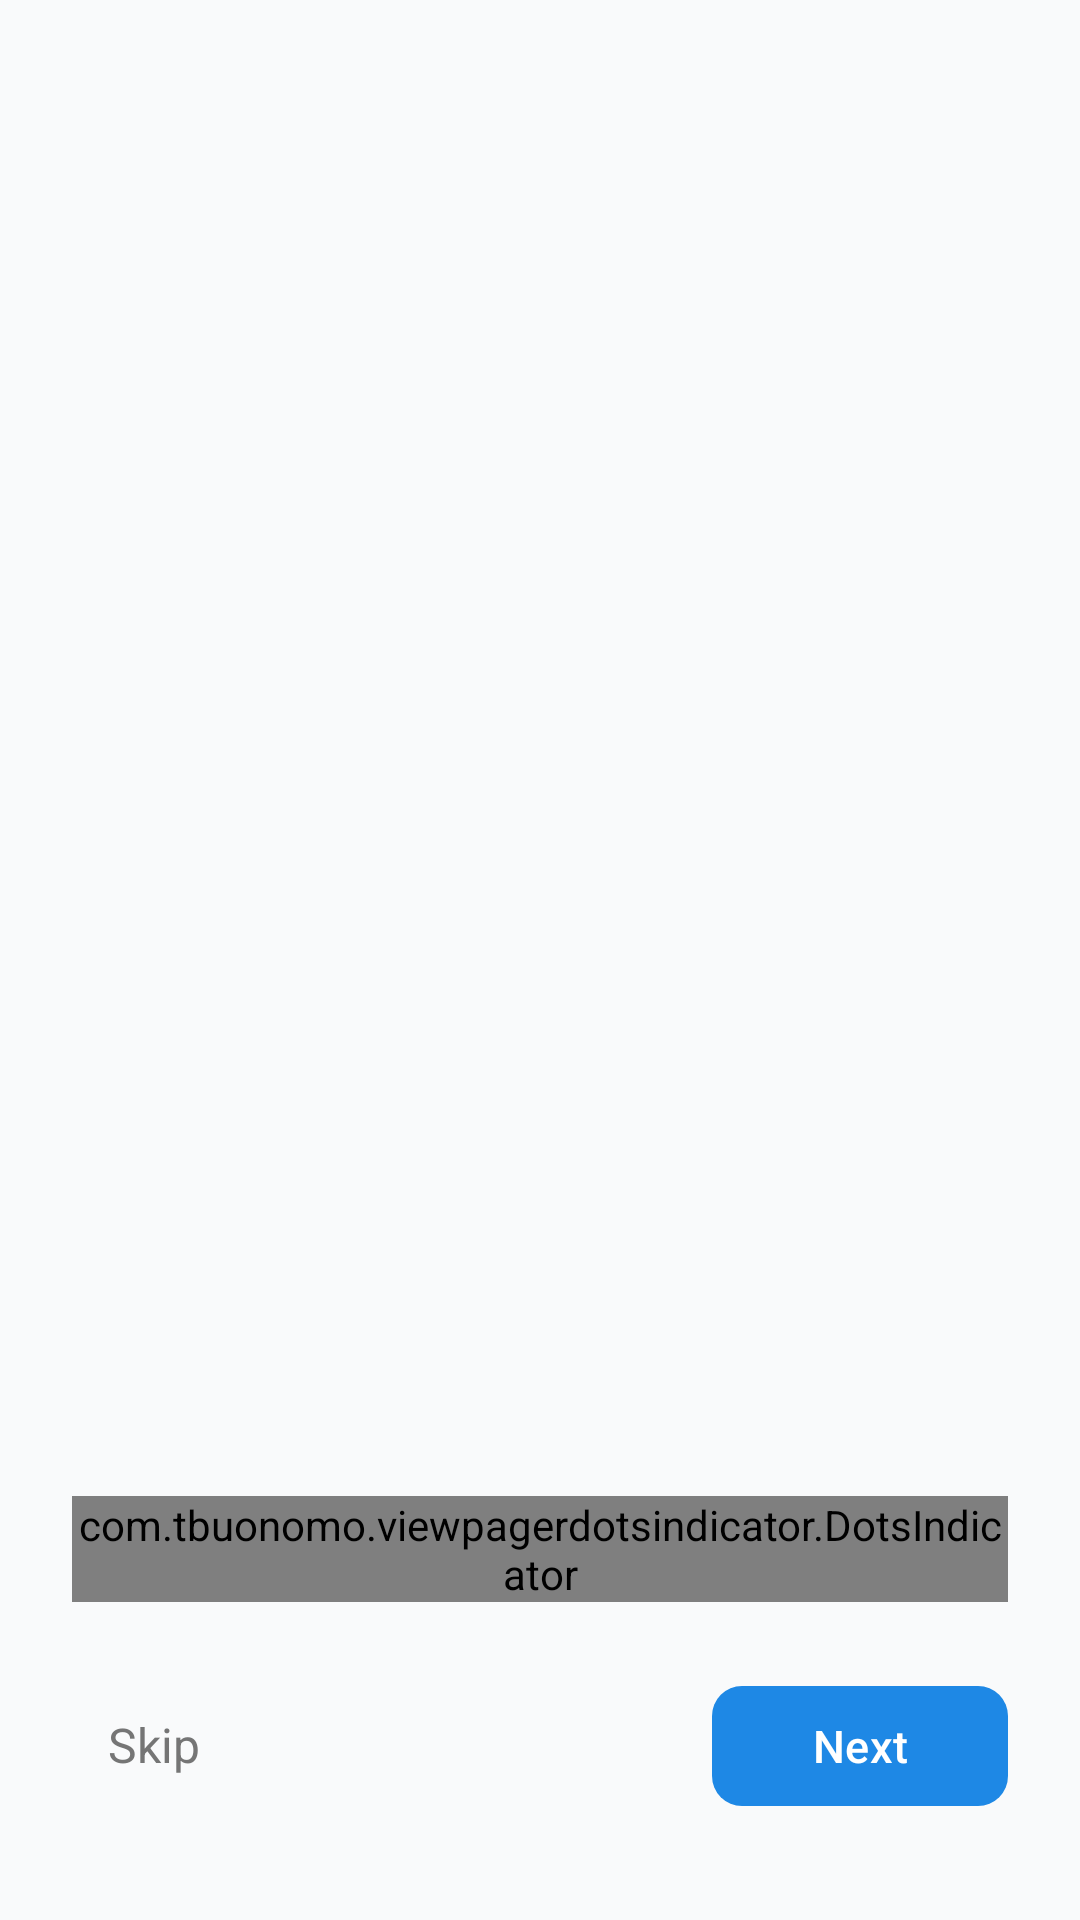

Layout XML and referenced resources for this Android screen:
<!-- AndroidManifest.xml: application theme Theme.MyTrackr -->
<!-- res/layout/activity_onboarding.xml -->
<?xml version="1.0" encoding="utf-8"?>
<androidx.constraintlayout.widget.ConstraintLayout
    xmlns:android="http://schemas.android.com/apk/res/android"
    xmlns:app="http://schemas.android.com/apk/res-auto"
    xmlns:tools="http://schemas.android.com/tools"
    android:layout_width="match_parent"
    android:layout_height="match_parent"
    android:background="@color/background"
    tools:context=".features.onboarding.OnboardingActivity">

    <androidx.viewpager2.widget.ViewPager2
        android:id="@+id/viewPager"
        android:layout_width="match_parent"
        android:layout_height="0dp"
        app:layout_constraintTop_toTopOf="parent"
        app:layout_constraintBottom_toTopOf="@+id/bottomControls"
        app:layout_constraintStart_toStartOf="parent"
        app:layout_constraintEnd_toEndOf="parent" />

    <LinearLayout
        android:id="@+id/bottomControls"
        android:layout_width="match_parent"
        android:layout_height="wrap_content"
        android:orientation="vertical"
        android:padding="24dp"
        app:layout_constraintBottom_toBottomOf="parent"
        app:layout_constraintStart_toStartOf="parent"
        app:layout_constraintEnd_toEndOf="parent">

        <com.tbuonomo.viewpagerdotsindicator.DotsIndicator
            android:id="@+id/dotsIndicator"
            android:layout_width="wrap_content"
            android:layout_height="wrap_content"
            android:layout_gravity="center"
            android:layout_marginBottom="24dp"
            app:dotsColor="@color/indicator_inactive"
            app:dotsCornerRadius="8dp"
            app:dotsSize="16dp"
            app:dotsSpacing="4dp"
            app:dotsWidthFactor="2.5"
            app:selectedDotColor="@color/primary"
            app:progressMode="true" />

        <LinearLayout
            android:layout_width="match_parent"
            android:layout_height="wrap_content"
            android:orientation="horizontal"
            android:weightSum="3">

            <TextView
                android:id="@+id/tvSkip"
                android:layout_width="0dp"
                android:layout_height="wrap_content"
                android:layout_weight="1"
                android:gravity="center_vertical"
                android:padding="12dp"
                android:text="@string/skip"
                android:textColor="@color/text_secondary"
                android:textSize="16sp" />

            <com.google.android.material.button.MaterialButton
                android:id="@+id/btnPrevious"
                style="@style/ButtonOutline"
                android:layout_width="0dp"
                android:layout_height="wrap_content"
                android:layout_weight="1"
                android:layout_marginEnd="8dp"
                android:text="@string/previous"
                android:visibility="invisible" />

            <com.google.android.material.button.MaterialButton
                android:id="@+id/btnNext"
                style="@style/Button"
                android:layout_width="0dp"
                android:layout_height="wrap_content"
                android:layout_weight="1"
                android:layout_marginStart="8dp"
                android:text="@string/next" />

        </LinearLayout>

    </LinearLayout>

</androidx.constraintlayout.widget.ConstraintLayout>
<!-- resources referenced by this layout -->
<resources>
  <color name="background">#F9FAFB</color>
  <color name="indicator_inactive">#E0E0E0</color>
  <color name="primary">#1E88E5</color>
  <color name="text_secondary">#757575</color>
  <string name="next">Next</string>
  <string name="previous">Previous</string>
  <string name="skip">Skip</string>
  <style name="Button" parent="Widget.Material3.Button">
          <item name="android:textColor">?attr/colorOnPrimary</item>
          <item name="android:textSize">@dimen/text_medium</item>
          <item name="cornerRadius">10dp</item>
          <item name="backgroundTint">@color/button_primary_background</item>
      </style>
  <style name="ButtonOutline" parent="Widget.Material3.Button.OutlinedButton">
          <item name="strokeColor">?attr/colorPrimary</item>
          <item name="strokeWidth">2sp</item>
          <item name="android:textColor">?attr/colorPrimary</item>
          <item name="android:textSize">@dimen/text_medium</item>
      </style>
  <style name="Theme.MyTrackr" parent="Base.Theme.MyTrackr" />
  <dimen name="text_medium">20sp</dimen>
  <style name="Base.Theme.MyTrackr" parent="Theme.Material3.DayNight.NoActionBar">
          
          
      </style>
</resources>
